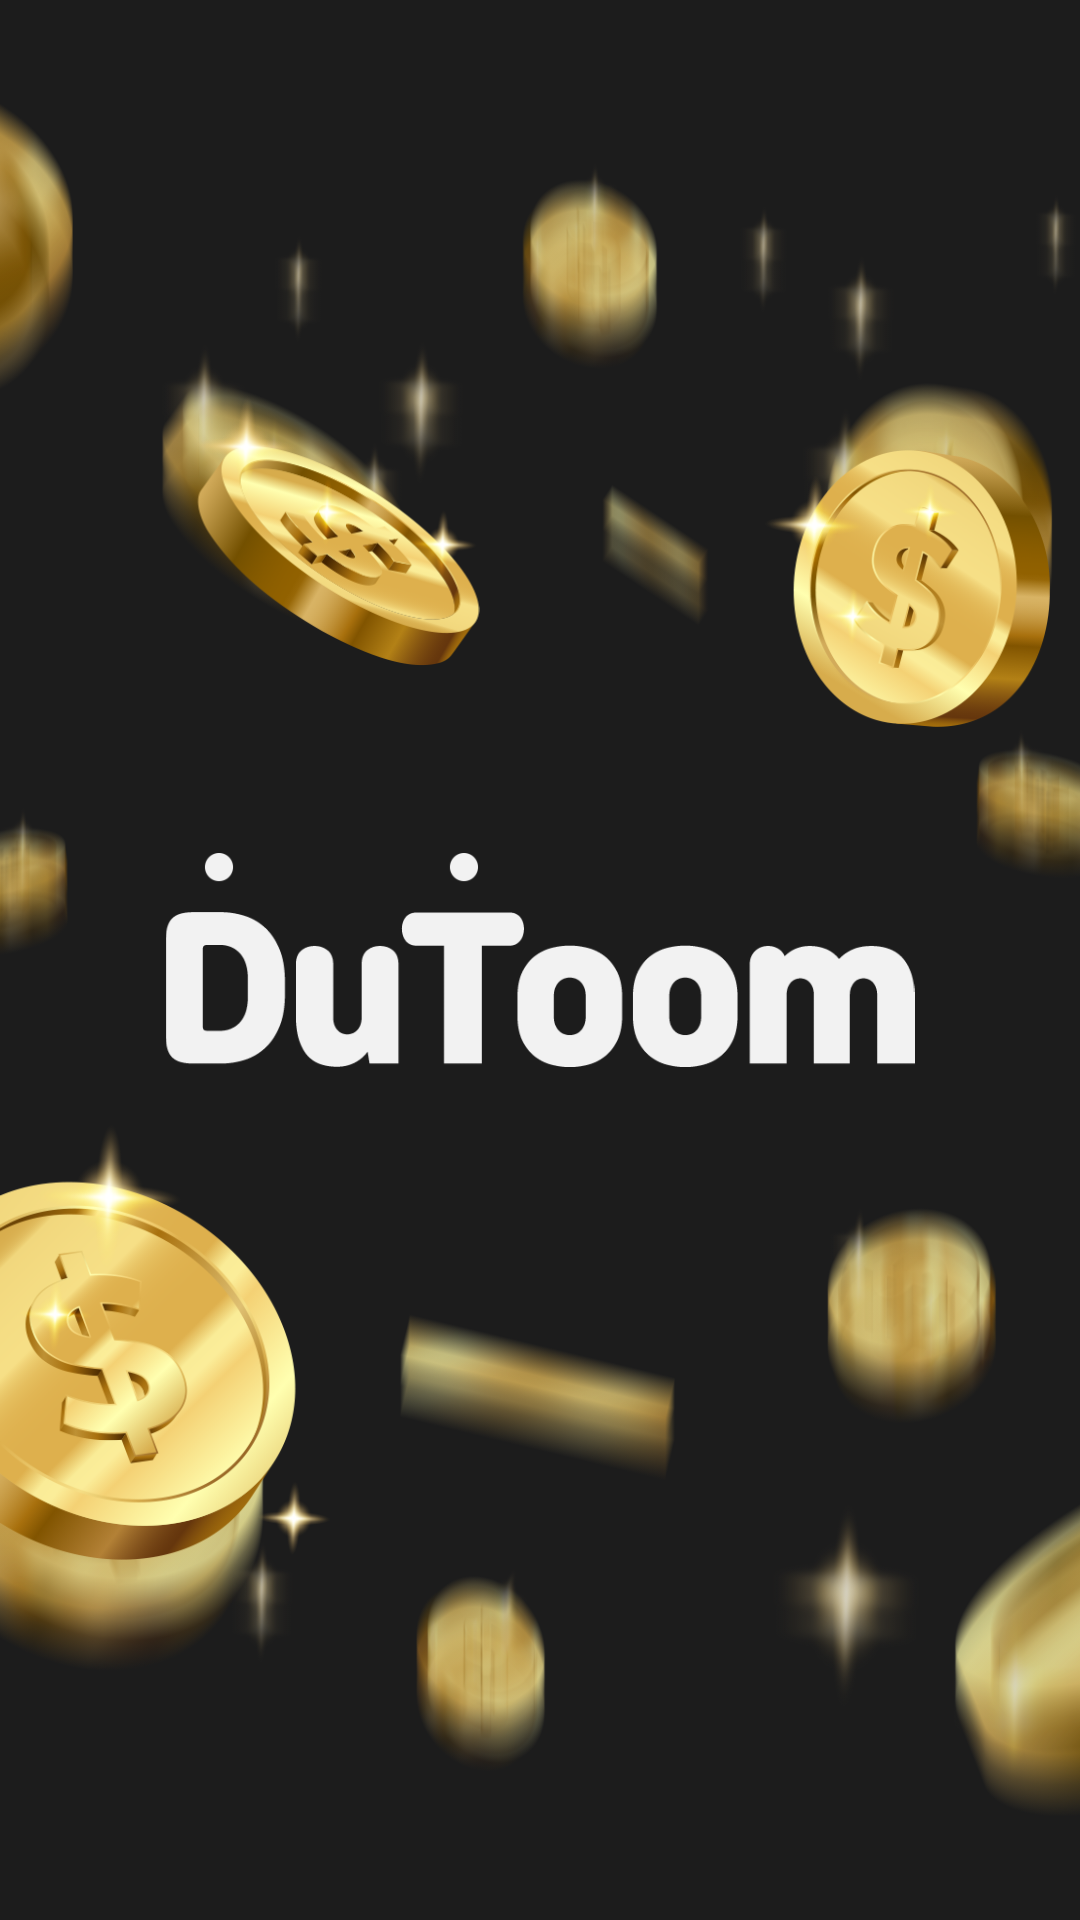

Layout XML and referenced resources for this Android screen:
<!-- AndroidManifest.xml: application theme Theme.Nbcam_Final_Account_Book -->
<!-- res/layout/first_splash_fragment.xml -->
<?xml version="1.0" encoding="utf-8"?>
<androidx.constraintlayout.widget.ConstraintLayout xmlns:android="http://schemas.android.com/apk/res/android"
    xmlns:tools="http://schemas.android.com/tools"
    android:layout_width="match_parent"
    android:layout_height="match_parent"
    xmlns:app="http://schemas.android.com/apk/res-auto"
    tools:context=".presentation.firstpage.splash.SplashFragment">

    <ImageView
        android:id="@+id/splash_coin_bg"
        android:layout_width="match_parent"
        android:layout_height="match_parent"
        android:background="@color/primary_main"
        android:src="@drawable/splash_coin_bg" />

    <ImageView
        android:id="@+id/splash_coin_logo"
        android:layout_width="250dp"
        android:layout_height="wrap_content"
        android:adjustViewBounds="true"
        android:src="@drawable/splash_coin_logo"
        app:layout_constraintBottom_toBottomOf="parent"
        app:layout_constraintEnd_toEndOf="@+id/splash_coin_bg"
        app:layout_constraintStart_toStartOf="parent"
        app:layout_constraintTop_toTopOf="parent" />

    <ImageView
        android:id="@+id/splash_coin_first"
        android:layout_width="110dp"
        android:layout_height="wrap_content"
        android:layout_marginBottom="120dp"
        android:adjustViewBounds="true"
        android:visibility="visible"
        android:src="@drawable/splash_coin_01"
        app:layout_constraintBottom_toBottomOf="@+id/splash_coin_bg"
        app:layout_constraintStart_toStartOf="@+id/splash_coin_bg" />

    <ImageView
        android:id="@+id/splash_coin_second"
        android:layout_width="95dp"
        android:layout_height="wrap_content"
        android:layout_marginStart="65dp"
        android:layout_marginTop="132dp"
        android:adjustViewBounds="true"
        android:visibility="visible"
        android:src="@drawable/splash_coin_02"
        app:layout_constraintStart_toStartOf="parent"
        app:layout_constraintTop_toTopOf="parent" />

    <ImageView
        android:id="@+id/splash_coin_last"
        android:layout_width="95dp"
        android:layout_height="wrap_content"
        android:layout_marginTop="150dp"
        android:layout_marginEnd="10dp"
        android:adjustViewBounds="true"
        android:visibility="visible"
        android:src="@drawable/splash_coin_03"
        app:layout_constraintEnd_toEndOf="@+id/splash_coin_bg"
        app:layout_constraintTop_toTopOf="parent" />


</androidx.constraintlayout.widget.ConstraintLayout>
<!-- resources referenced by this layout -->
<resources>
  <color name="primary_main">#1C1C1C</color>
  <!-- drawable splash_coin_01: png bitmap (drawable, 64305 bytes) -->
  <!-- drawable splash_coin_02: png bitmap (drawable, 45079 bytes) -->
  <!-- drawable splash_coin_03: png bitmap (drawable, 50226 bytes) -->
  <!-- drawable splash_coin_bg: png bitmap (drawable, 801081 bytes) -->
  <!-- drawable splash_coin_logo: png bitmap (drawable, 8316 bytes) -->
  <style name="Theme.Nbcam_Final_Account_Book" parent="Base.Theme.Nbcam_Final_Account_Book" />
  <style name="Base.Theme.Nbcam_Final_Account_Book" parent="Theme.MaterialComponents.DayNight.NoActionBar">
          <item name="android:windowBackground">@color/primary_main</item>
          <item name="android:textColor">@color/text_primary</item>
          <item name="android:textColorSecondary">@color/text_highlight</item>
          <item name="android:colorAccent">@color/primary_main</item>
          <item name="colorPrimary">@color/primary_main</item>
          <item name="bottomSheetDialogTheme">@style/CustomBottomSheetDialog</item>
          <item name="android:statusBarColor">@color/primary_main</item>
      </style>
  <color name="text_primary">#FBFBFD</color>
  <color name="text_highlight">#629CFF</color>
  <style name="CustomBottomSheetDialog" parent="@style/ThemeOverlay.MaterialComponents.BottomSheetDialog">
          <item name="bottomSheetStyle">@style/CustomBottomSheet</item>
      </style>
  <style name="CustomBottomSheet" parent="Widget.MaterialComponents.BottomSheet.Modal">
          <item name="shapeAppearanceOverlay">@style/CustomShapeAppearanceBottomSheetDialog</item>
          <item name="backgroundTint">@android:color/transparent</item>
      </style>
  <style name="CustomShapeAppearanceBottomSheetDialog" parent="">
          <item name="cornerFamily">rounded</item>
          <item name="cornerSizeTopRight">16dp</item>
          <item name="cornerSizeTopLeft">16dp</item>
          <item name="cornerSizeBottomRight">0dp</item>
          <item name="cornerSizeBottomLeft">0dp</item>
      </style>
</resources>
